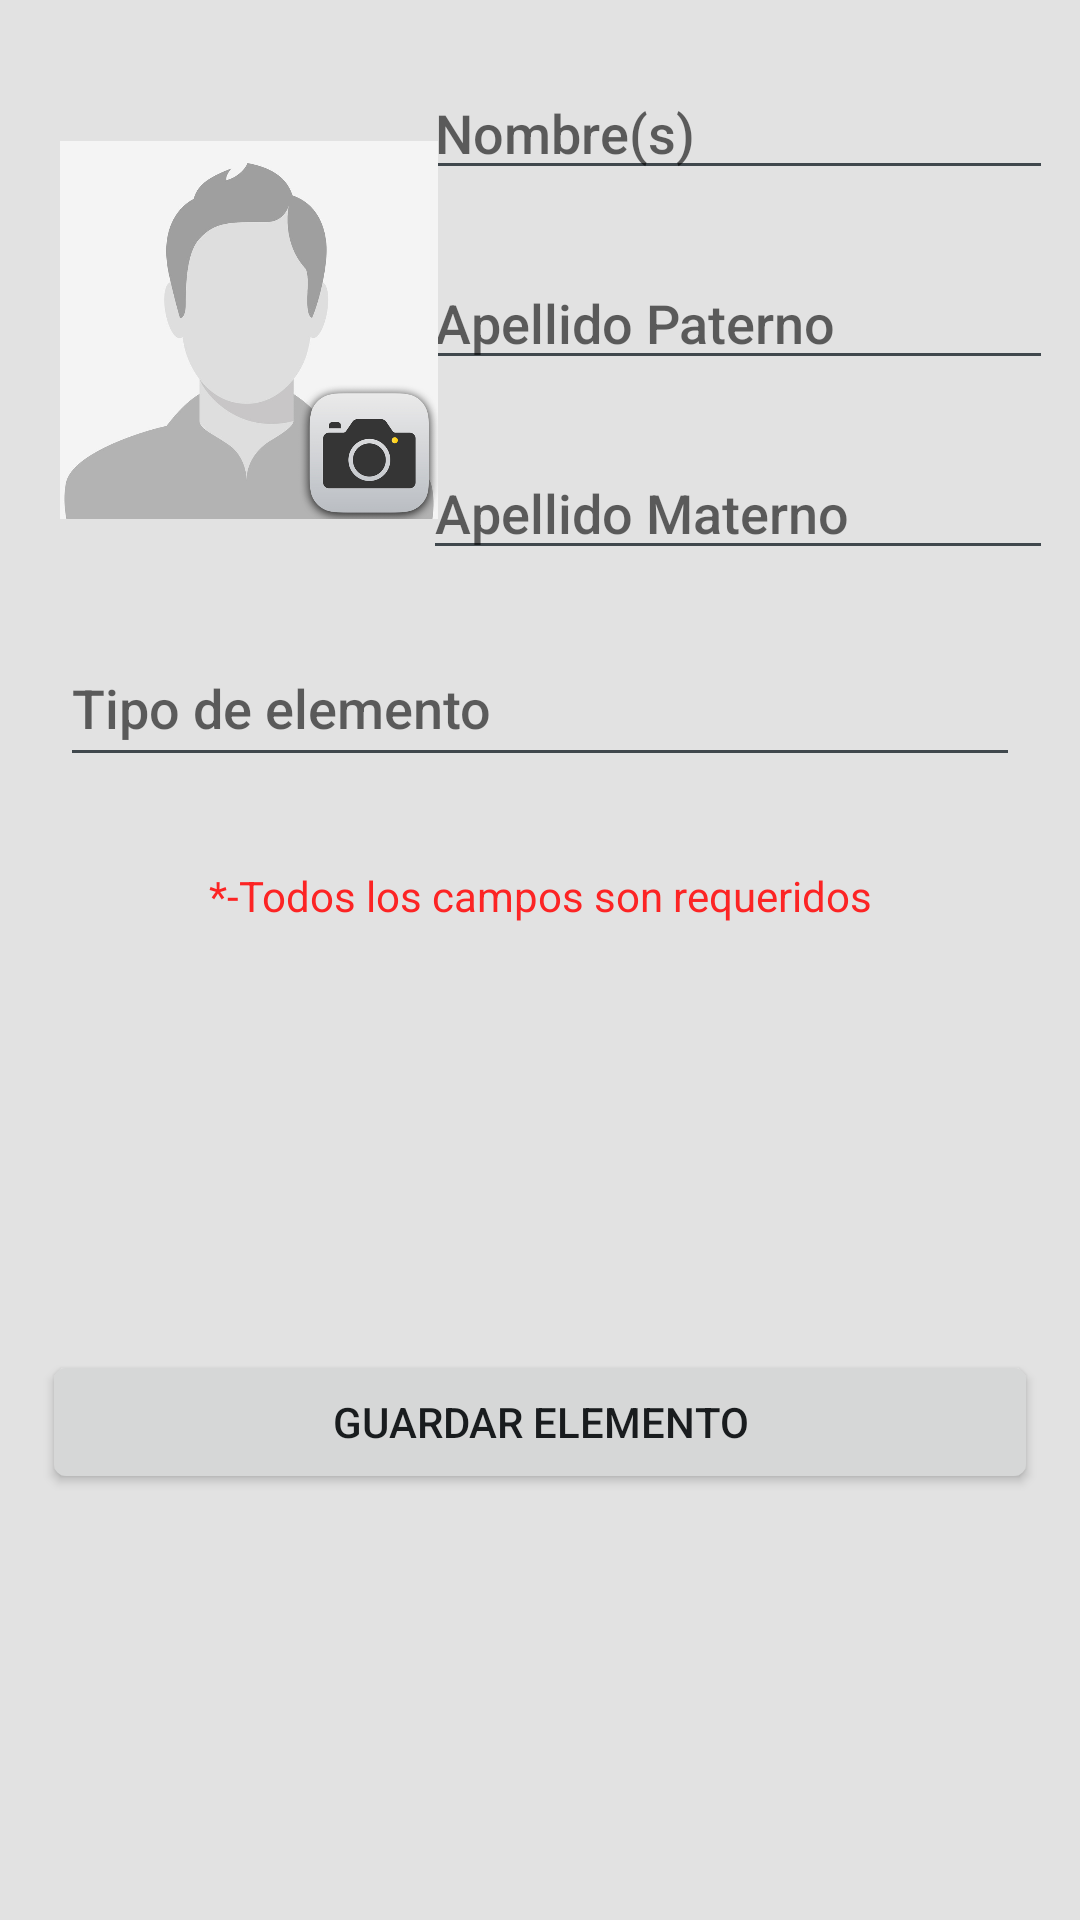

This screen was rendered from an Android layout file. Write that file and the resources it references.
<!-- AndroidManifest.xml: application theme dsc -->
<!-- res/layout/activity_edit_element.xml -->
<?xml version="1.0" encoding="utf-8"?>
<android.support.constraint.ConstraintLayout xmlns:android="http://schemas.android.com/apk/res/android"
    xmlns:app="http://schemas.android.com/apk/res-auto"
    xmlns:tools="http://schemas.android.com/tools"
    android:layout_width="match_parent"
    android:layout_height="match_parent"
    android:background="@color/dsc_gray"
    tools:context=".editElement">

    <EditText
        android:id="@+id/element_name"
        android:layout_width="wrap_content"
        android:layout_height="wrap_content"
        android:layout_marginEnd="9dp"
        android:layout_marginLeft="10dp"
        android:layout_marginTop="22dp"
        android:ems="10"
        android:hint="@string/user_name_hint"
        android:inputType="textPersonName"
        app:layout_constraintEnd_toEndOf="parent"
        app:layout_constraintLeft_toLeftOf="@+id/picture"
        app:layout_constraintTop_toTopOf="parent" />

    <EditText
        android:id="@+id/element_fname"
        android:layout_width="wrap_content"
        android:layout_height="wrap_content"
        android:layout_marginEnd="9dp"
        android:layout_marginLeft="10dp"
        android:layout_marginTop="22dp"
        android:ems="10"
        android:hint="@string/user_fname_hint"
        android:inputType="textPersonName"
        app:layout_constraintEnd_toEndOf="parent"
        app:layout_constraintLeft_toLeftOf="@+id/picture"
        app:layout_constraintTop_toBottomOf="@+id/element_ln" />

    <EditText
        android:id="@+id/element_ln"
        android:layout_width="wrap_content"
        android:layout_height="wrap_content"
        android:layout_marginEnd="9dp"
        android:layout_marginLeft="10dp"
        android:layout_marginTop="22dp"
        android:ems="10"
        android:hint="@string/user_lname_hint"
        android:inputType="textPersonName"
        app:layout_constraintEnd_toEndOf="parent"
        app:layout_constraintLeft_toLeftOf="@+id/picture"
        app:layout_constraintTop_toBottomOf="@+id/element_name" />

    <ImageView
        android:id="@+id/picture"
        android:layout_width="126dp"
        android:layout_height="180dp"
        android:layout_marginStart="20dp"
        android:layout_marginTop="20dp"
        android:contentDescription="@string/element_image_description"
        android:src="@drawable/profile"
        app:layout_constraintStart_toStartOf="parent"
        app:layout_constraintTop_toTopOf="parent"
        app:srcCompat="@drawable/profile" />

    <AutoCompleteTextView
        android:id="@+id/element_type"
        android:layout_width="match_parent"
        android:layout_height="49dp"
        android:layout_marginEnd="20dp"
        android:layout_marginStart="20dp"
        android:layout_marginTop="20dp"
        android:completionHint="@string/element_type_hint"
        android:dropDownHeight="wrap_content"
        android:hint="@string/element_type_hint"
        app:layout_constraintEnd_toEndOf="parent"
        app:layout_constraintHorizontal_bias="0.0"
        app:layout_constraintLeft_toLeftOf="parent"
        app:layout_constraintRight_toRightOf="parent"
        app:layout_constraintStart_toStartOf="parent"
        app:layout_constraintTop_toBottomOf="@+id/element_fname" />

    <Button
        android:id="@+id/submit_element"
        android:layout_width="332dp"
        android:layout_height="48dp"
        android:layout_marginEnd="26dp"
        android:layout_marginStart="26dp"
        android:text="@string/guardar_elemento"
        app:layout_constraintBottom_toBottomOf="parent"
        app:layout_constraintEnd_toEndOf="parent"
        app:layout_constraintStart_toStartOf="parent"
        app:layout_constraintTop_toBottomOf="@+id/textView" />

    <TextView
        android:id="@+id/textView"
        android:layout_width="wrap_content"
        android:layout_height="wrap_content"
        android:layout_marginEnd="77dp"
        android:layout_marginStart="77dp"
        android:layout_marginTop="30dp"
        android:text="@string/fields_required_text"
        android:textColor="@color/dsc_secondary"
        app:layout_constraintEnd_toEndOf="parent"
        app:layout_constraintStart_toStartOf="parent"
        app:layout_constraintTop_toBottomOf="@+id/element_type" />
</android.support.constraint.ConstraintLayout>
<!-- resources referenced by this layout -->
<resources>
  <color name="dsc_gray">#e2e2e2</color>
  <color name="dsc_secondary">#fc2424</color>
  <!-- drawable profile: jpg bitmap (drawable, 127681 bytes) -->
  <string name="element_image_description">Foto del elemento(Presione para abrir camera)</string>
  <string name="element_type_hint">Tipo de elemento</string>
  <string name="fields_required_text">*-Todos los campos son requeridos</string>
  <string name="guardar_elemento">Guardar elemento</string>
  <string name="user_fname_hint">Apellido Materno</string>
  <string name="user_lname_hint">Apellido Paterno</string>
  <string name="user_name_hint">Nombre(s)</string>
  <style name="dsc" parent="android:ThemeOverlay.Material.ActionBar">
          <item name="android:colorBackground">@color/dsc</item>
          <item name="colorPrimaryDark">@color/primary_dark_device_default_light</item>
      </style>
  <color name="dsc">#ffcd00</color>
  <color name="primary_dark_device_default_light">#ececec</color>
</resources>
